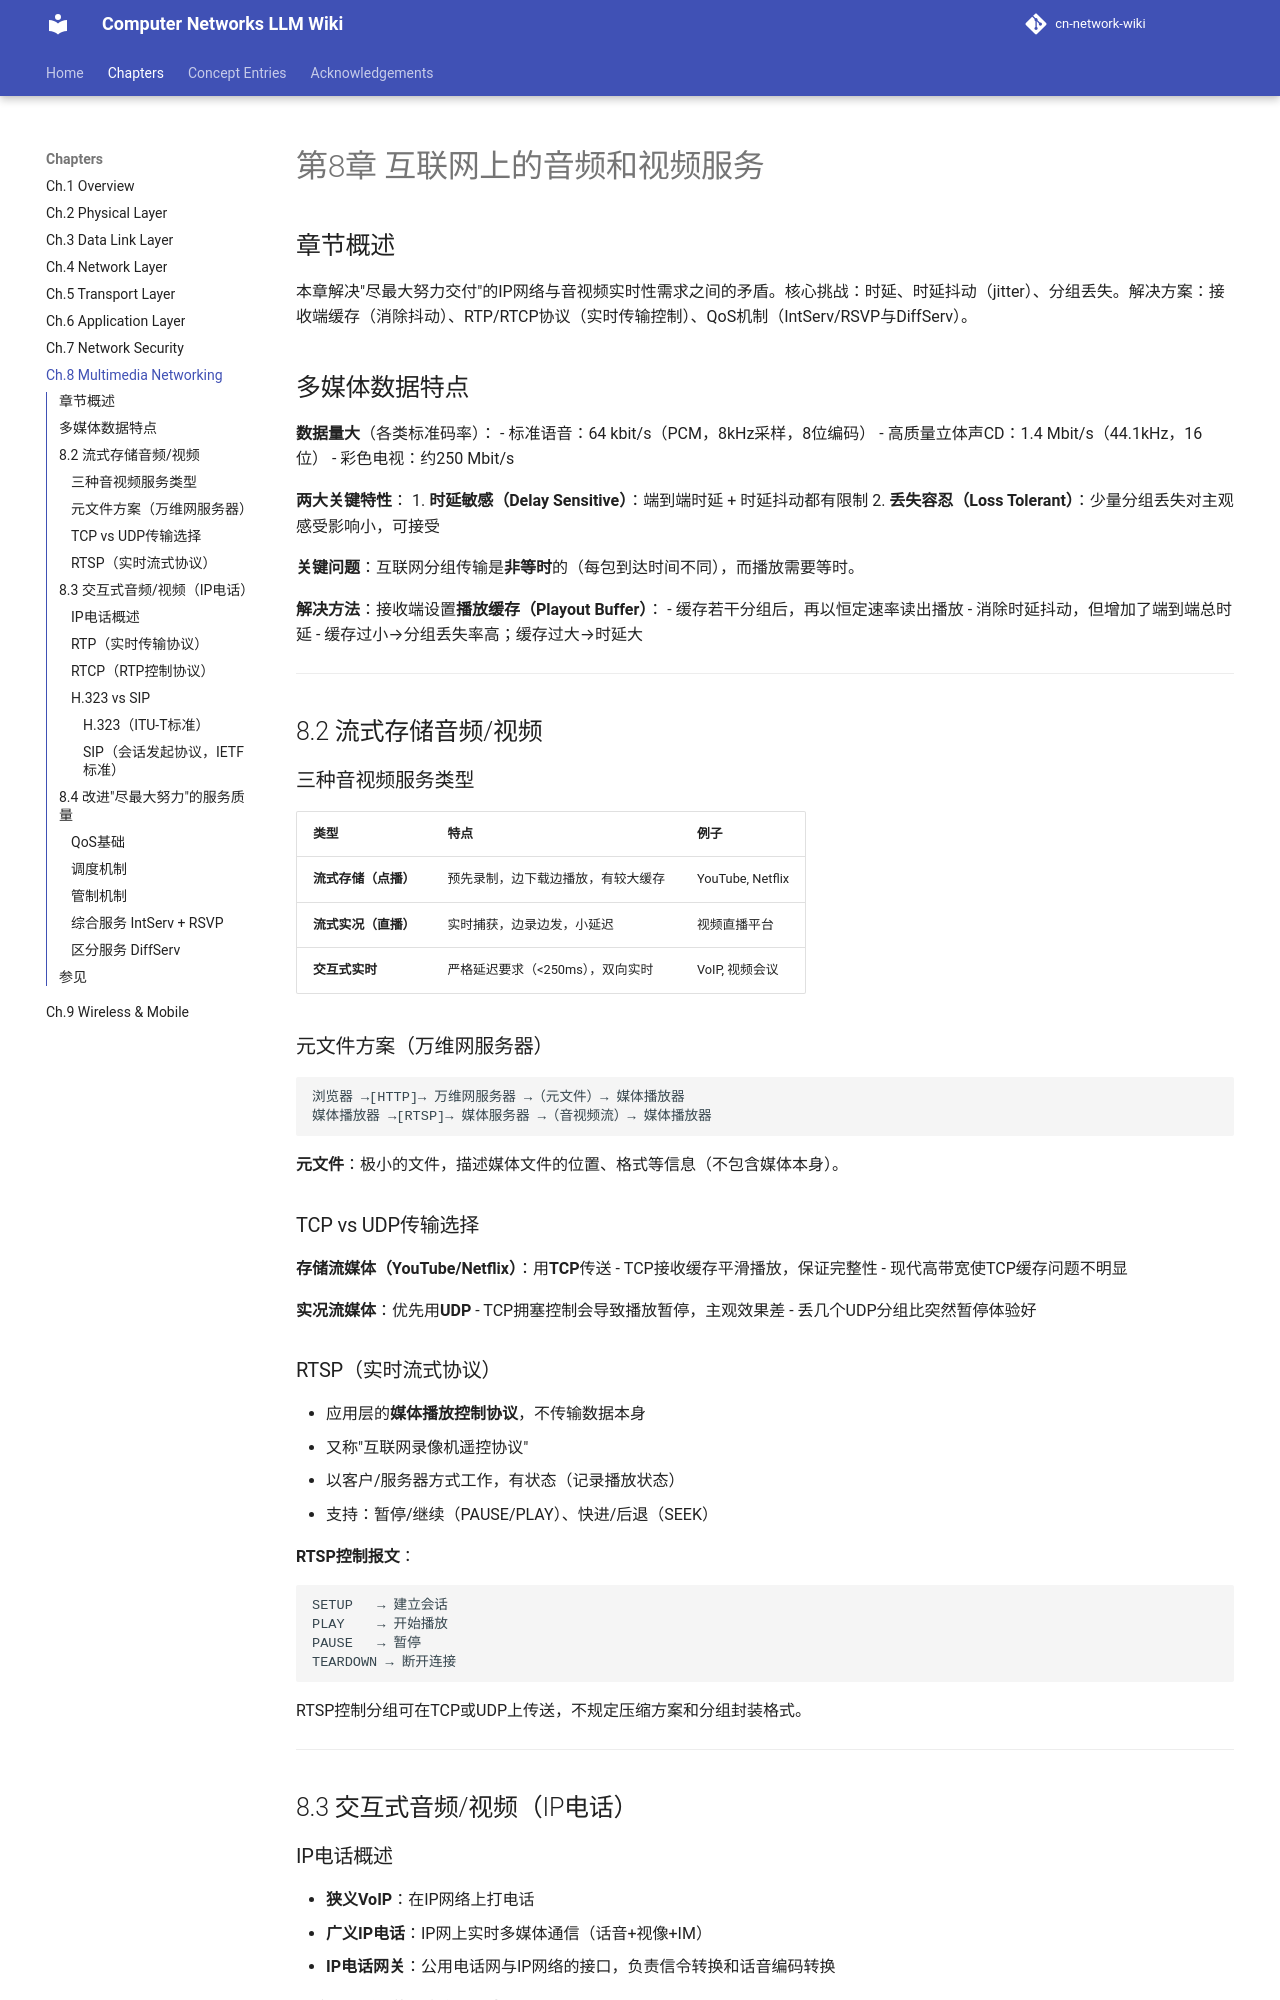

repository: aussie-bzhang/cn-network-wiki · page: wiki/08-音视频服务/index.html · generator: mkdocs

---
title: "第8章 互联网上的音频和视频服务"
tags: ["流媒体", "RTP", "RTCP", "RTSP", "VoIP", "SIP", "H.323", "QoS", "DiffServ"]
aliases: ["音视频服务", "MultimediaNetworking", "流媒体"]
source: 谢希仁《计算机网络》第8版 §8
wiki_type: chapter
---

# 第8章 互联网上的音频和视频服务

## 章节概述

本章解决"尽最大努力交付"的IP网络与音视频实时性需求之间的矛盾。核心挑战：时延、时延抖动（jitter）、分组丢失。解决方案：接收端缓存（消除抖动）、RTP/RTCP协议（实时传输控制）、QoS机制（IntServ/RSVP与DiffServ）。

## 多媒体数据特点

**数据量大**（各类标准码率）：
- 标准语音：64 kbit/s（PCM，8kHz采样，8位编码）
- 高质量立体声CD：1.4 Mbit/s（44.1kHz，16位）
- 彩色电视：约250 Mbit/s

**两大关键特性**：
1. **时延敏感（Delay Sensitive）**：端到端时延 + 时延抖动都有限制
2. **丢失容忍（Loss Tolerant）**：少量分组丢失对主观感受影响小，可接受

**关键问题**：互联网分组传输是**非等时**的（每包到达时间不同），而播放需要等时。

**解决方法**：接收端设置**播放缓存（Playout Buffer）**：
- 缓存若干分组后，再以恒定速率读出播放
- 消除时延抖动，但增加了端到端总时延
- 缓存过小→分组丢失率高；缓存过大→时延大

---

## 8.2 流式存储音频/视频

### 三种音视频服务类型

| 类型 | 特点 | 例子 |
|-----|-----|-----|
| **流式存储（点播）** | 预先录制，边下载边播放，有较大缓存 | YouTube, Netflix |
| **流式实况（直播）** | 实时捕获，边录边发，小延迟 | 视频直播平台 |
| **交互式实时** | 严格延迟要求（<250ms），双向实时 | VoIP, 视频会议 |

### 元文件方案（万维网服务器）

```
浏览器 →[HTTP]→ 万维网服务器 →（元文件）→ 媒体播放器
媒体播放器 →[RTSP]→ 媒体服务器 →（音视频流）→ 媒体播放器
```

**元文件**：极小的文件，描述媒体文件的位置、格式等信息（不包含媒体本身）。

### TCP vs UDP传输选择

**存储流媒体（YouTube/Netflix）**：用**TCP**传送
- TCP接收缓存平滑播放，保证完整性
- 现代高带宽使TCP缓存问题不明显

**实况流媒体**：优先用**UDP**
- TCP拥塞控制会导致播放暂停，主观效果差
- 丢几个UDP分组比突然暂停体验好

### RTSP（实时流式协议）

- 应用层的**媒体播放控制协议**，不传输数据本身
- 又称"互联网录像机遥控协议"
- 以客户/服务器方式工作，有状态（记录播放状态）
- 支持：暂停/继续（PAUSE/PLAY）、快进/后退（SEEK）

**RTSP控制报文**：
```
SETUP   → 建立会话
PLAY    → 开始播放
PAUSE   → 暂停
TEARDOWN → 断开连接
```

RTSP控制分组可在TCP或UDP上传送，不规定压缩方案和分组封装格式。

---

## 8.3 交互式音频/视频（IP电话）
